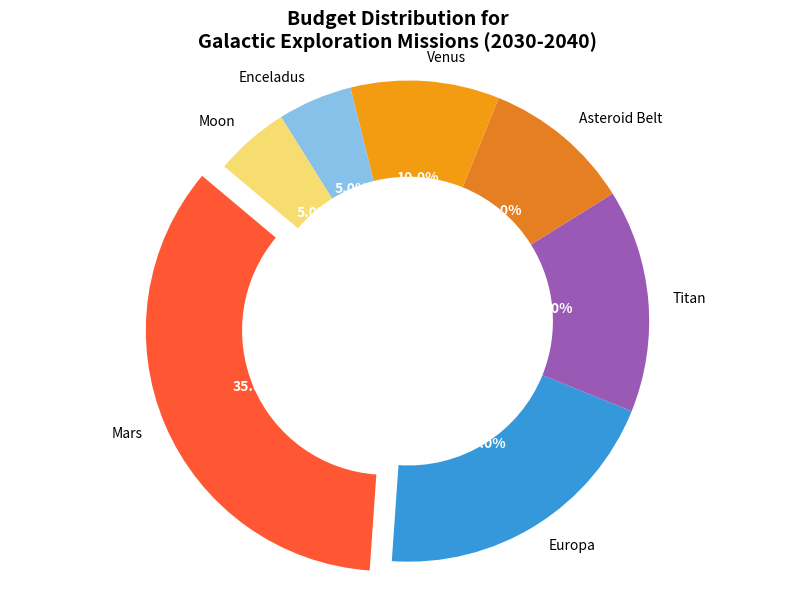

Write the Python code that produced this figure.
import matplotlib.pyplot as plt

destinations = ['Mars', 'Europa', 'Titan', 'Asteroid Belt', 'Venus', 'Enceladus', 'Moon']
budget_allocation = [35, 20, 15, 10, 10, 5, 5]
colors = ['#FF5733', '#3498DB', '#9B59B6', '#E67E22', '#F39C12', '#85C1E9', '#F7DC6F']
explode = (0.1, 0, 0, 0, 0, 0, 0)

fig, ax = plt.subplots(figsize=(10, 7))
wedges, texts, autotexts = ax.pie(
    budget_allocation,
    explode=explode,
    labels=destinations,
    colors=colors,
    autopct='%1.1f%%',
    startangle=140,
    wedgeprops=dict(width=0.4)
)

for autotext in autotexts:
    autotext.set_color('white')
    autotext.set_fontsize(10)
    autotext.set_weight('bold')

ax.axis('equal')
plt.title("Budget Distribution for\nGalactic Exploration Missions (2030-2040)", fontsize=14, fontweight='bold')

plt.show()
